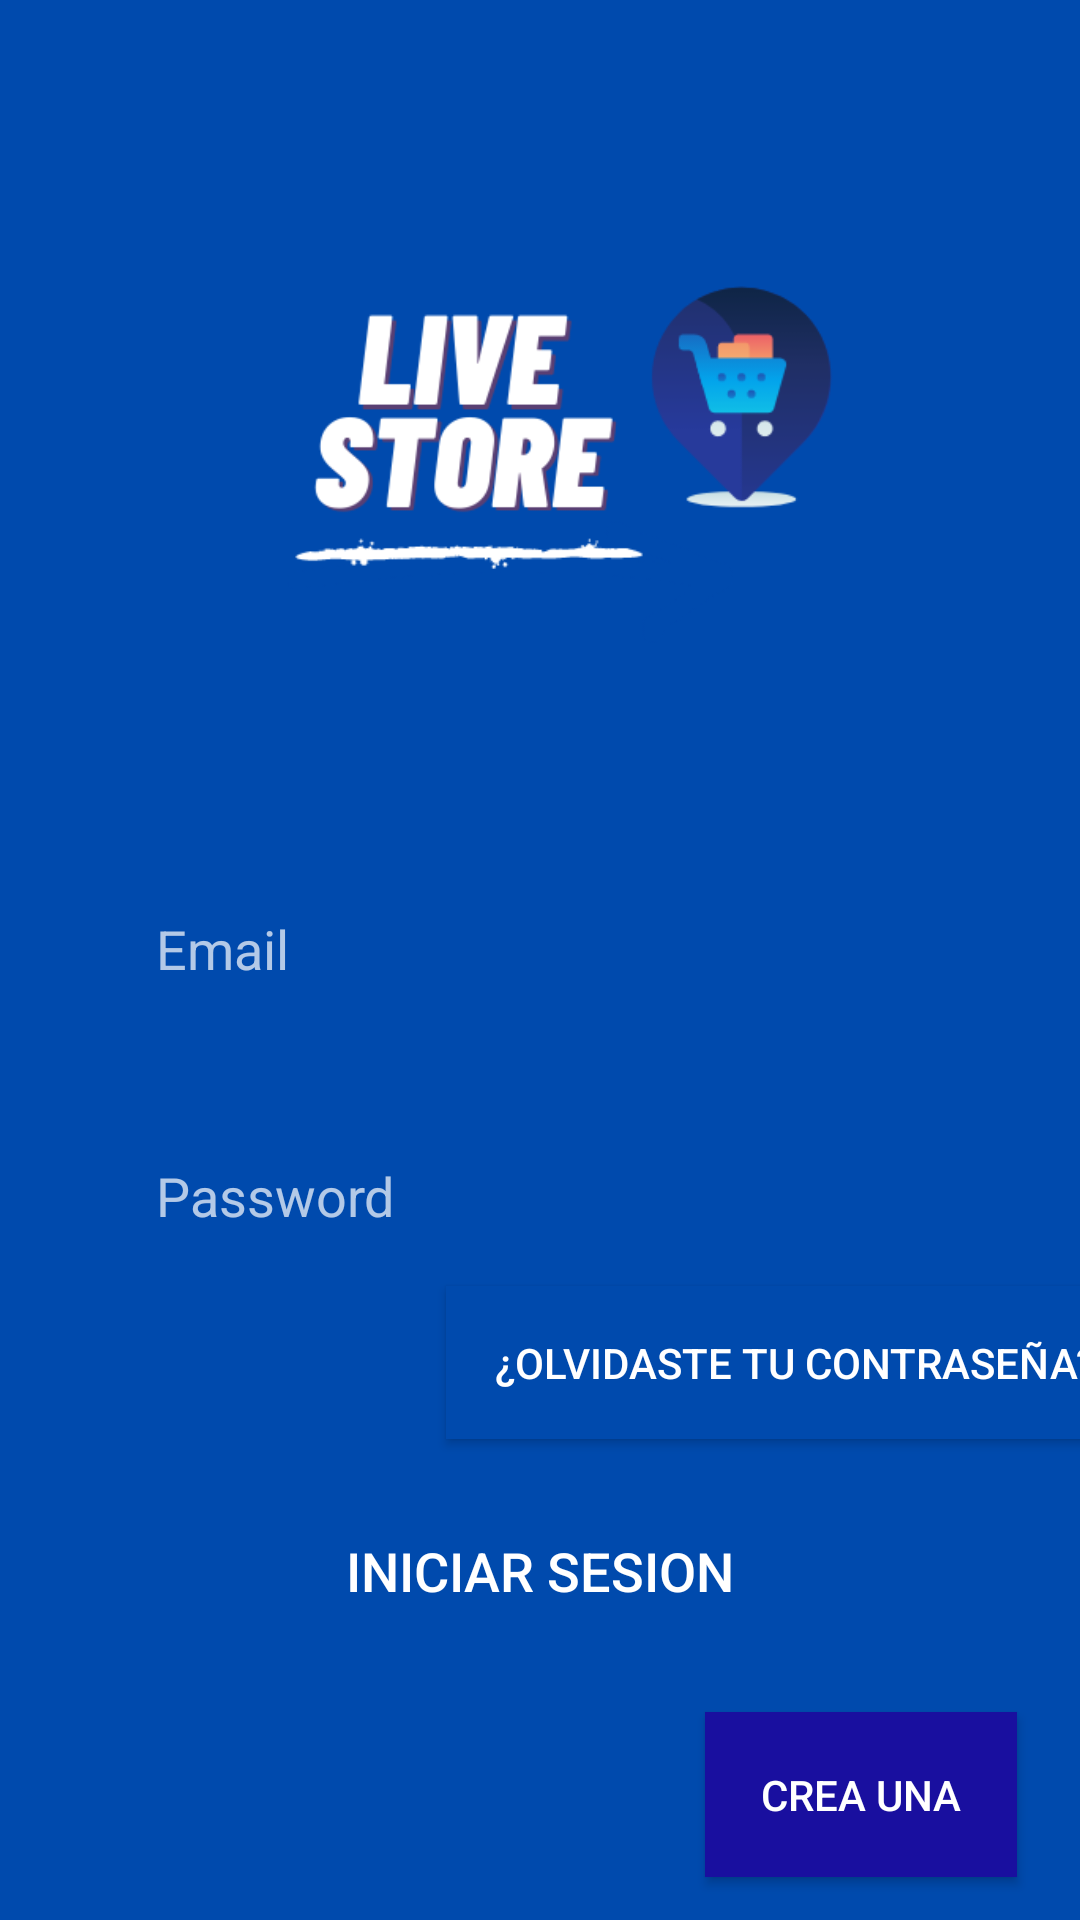

Write the Android layout XML for this screen, with the resource values it uses.
<!-- AndroidManifest.xml: application theme Theme.AppCompat.NoActionBar -->
<!-- res/layout/activity_login.xml -->
<?xml version="1.0" encoding="utf-8"?>
<androidx.constraintlayout.widget.ConstraintLayout xmlns:android="http://schemas.android.com/apk/res/android"
    xmlns:app="http://schemas.android.com/apk/res-auto"
    xmlns:tools="http://schemas.android.com/tools"
    android:layout_width="match_parent"
    android:layout_height="match_parent"
    android:background="@color/colorPrimary"
    tools:context=".Login">

    <ImageView
        android:id="@+id/imageView"
        android:layout_width="294dp"
        android:layout_height="263dp"
        android:layout_marginStart="8dp"
        android:layout_marginTop="16dp"
        android:layout_marginEnd="8dp"
        app:layout_constraintEnd_toEndOf="parent"
        app:layout_constraintStart_toStartOf="parent"
        app:layout_constraintTop_toTopOf="parent"
        app:srcCompat="@drawable/logo_live_store" />
    <EditText
        android:id="@+id/txtEmail"
        android:layout_width="match_parent"
        android:layout_height="wrap_content"
        android:layout_marginStart="32dp"
        android:layout_marginTop="5dp"
        android:layout_marginEnd="40dp"
        android:background="@drawable/input"
        android:ems="10"
        android:hint="Email"
        android:inputType="textPersonName"
        android:paddingLeft="20dp"
        android:paddingTop="20dp"
        android:paddingRight="10dp"
        android:paddingBottom="10dp"
        app:layout_constraintEnd_toEndOf="parent"
        app:layout_constraintHorizontal_bias="1.0"
        app:layout_constraintStart_toStartOf="parent"
        app:layout_constraintTop_toBottomOf="@+id/imageView" />

    <EditText
        android:id="@+id/txtPassword"
        android:layout_width="match_parent"
        android:layout_height="wrap_content"
        android:layout_marginStart="32dp"
        android:layout_marginTop="28dp"
        android:layout_marginEnd="40dp"
        android:background="@drawable/input"
        android:ems="10"
        android:hint="Password"
        android:inputType="textPassword"
        android:paddingLeft="20dp"
        android:paddingTop="20dp"
        android:paddingRight="10dp"
        android:paddingBottom="10dp"
        app:layout_constraintEnd_toEndOf="parent"
        app:layout_constraintHorizontal_bias="0.0"
        app:layout_constraintStart_toStartOf="parent"
        app:layout_constraintTop_toBottomOf="@+id/txtEmail" />



    <Button
        android:id="@+id/btnIniciarSesion"
        android:layout_width="341dp"
        android:layout_height="62dp"
        android:layout_marginStart="32dp"
        android:layout_marginTop="72dp"
        android:layout_marginEnd="32dp"
        android:background="@drawable/button_rounded"

        android:text="Iniciar Sesion"
        android:textSize="18sp"
        app:layout_constraintEnd_toEndOf="parent"
        app:layout_constraintStart_toStartOf="parent"
        app:layout_constraintTop_toBottomOf="@+id/txtPassword" />

    <TextView
        android:id="@+id/textView4"
        android:layout_width="173dp"
        android:layout_height="41dp"
        android:layout_marginStart="8dp"
        android:layout_marginTop="30dp"
        android:layout_marginEnd="8dp"
        android:layout_marginBottom="58dp"
        android:text="¿No tienes cuenta?"
        android:textColor="#F0FFFFFF"
        android:textSize="18sp"
        app:layout_constraintBottom_toBottomOf="parent"
        app:layout_constraintEnd_toEndOf="parent"
        app:layout_constraintHorizontal_bias="0.198"
        app:layout_constraintStart_toStartOf="parent"
        app:layout_constraintTop_toBottomOf="@+id/btnIniciarSesion"
        app:layout_constraintVertical_bias="0.0" />

    <Button
        android:id="@+id/btnCrearCuenta"
        android:layout_width="104dp"
        android:layout_height="55dp"
        android:layout_marginStart="8dp"
        android:layout_marginTop="16dp"
        android:layout_marginEnd="8dp"
        android:text="Crea una"
        app:layout_constraintEnd_toEndOf="parent"
        app:layout_constraintHorizontal_bias="0.481"
        app:layout_constraintStart_toEndOf="@+id/textView4"
        android:background="@color/colorPrimaryDark"
        app:layout_constraintTop_toBottomOf="@+id/btnIniciarSesion" />

    <Button
        android:id="@+id/btnOlvidoContraseña"
        android:layout_width="233dp"
        android:layout_height="51dp"
        android:layout_marginStart="174dp"
        android:layout_marginTop="8dp"
        android:layout_marginEnd="4dp"
        android:text="¿Olvidaste tu contraseña?"
        android:background="@color/colorPrimary"
        android:shadowColor="@color/colorPrimary"
        app:layout_constraintEnd_toEndOf="parent"
        app:layout_constraintStart_toStartOf="parent"
        app:layout_constraintTop_toBottomOf="@+id/txtPassword" />

</androidx.constraintlayout.widget.ConstraintLayout>
<!-- resources referenced by this layout -->
<resources>
  <color name="colorPrimary">#004AAD</color>
  <color name="colorPrimaryDark">#190f9f</color>
  <!-- drawable logo_live_store: png bitmap (drawable-v24, 21961 bytes) -->
</resources>
